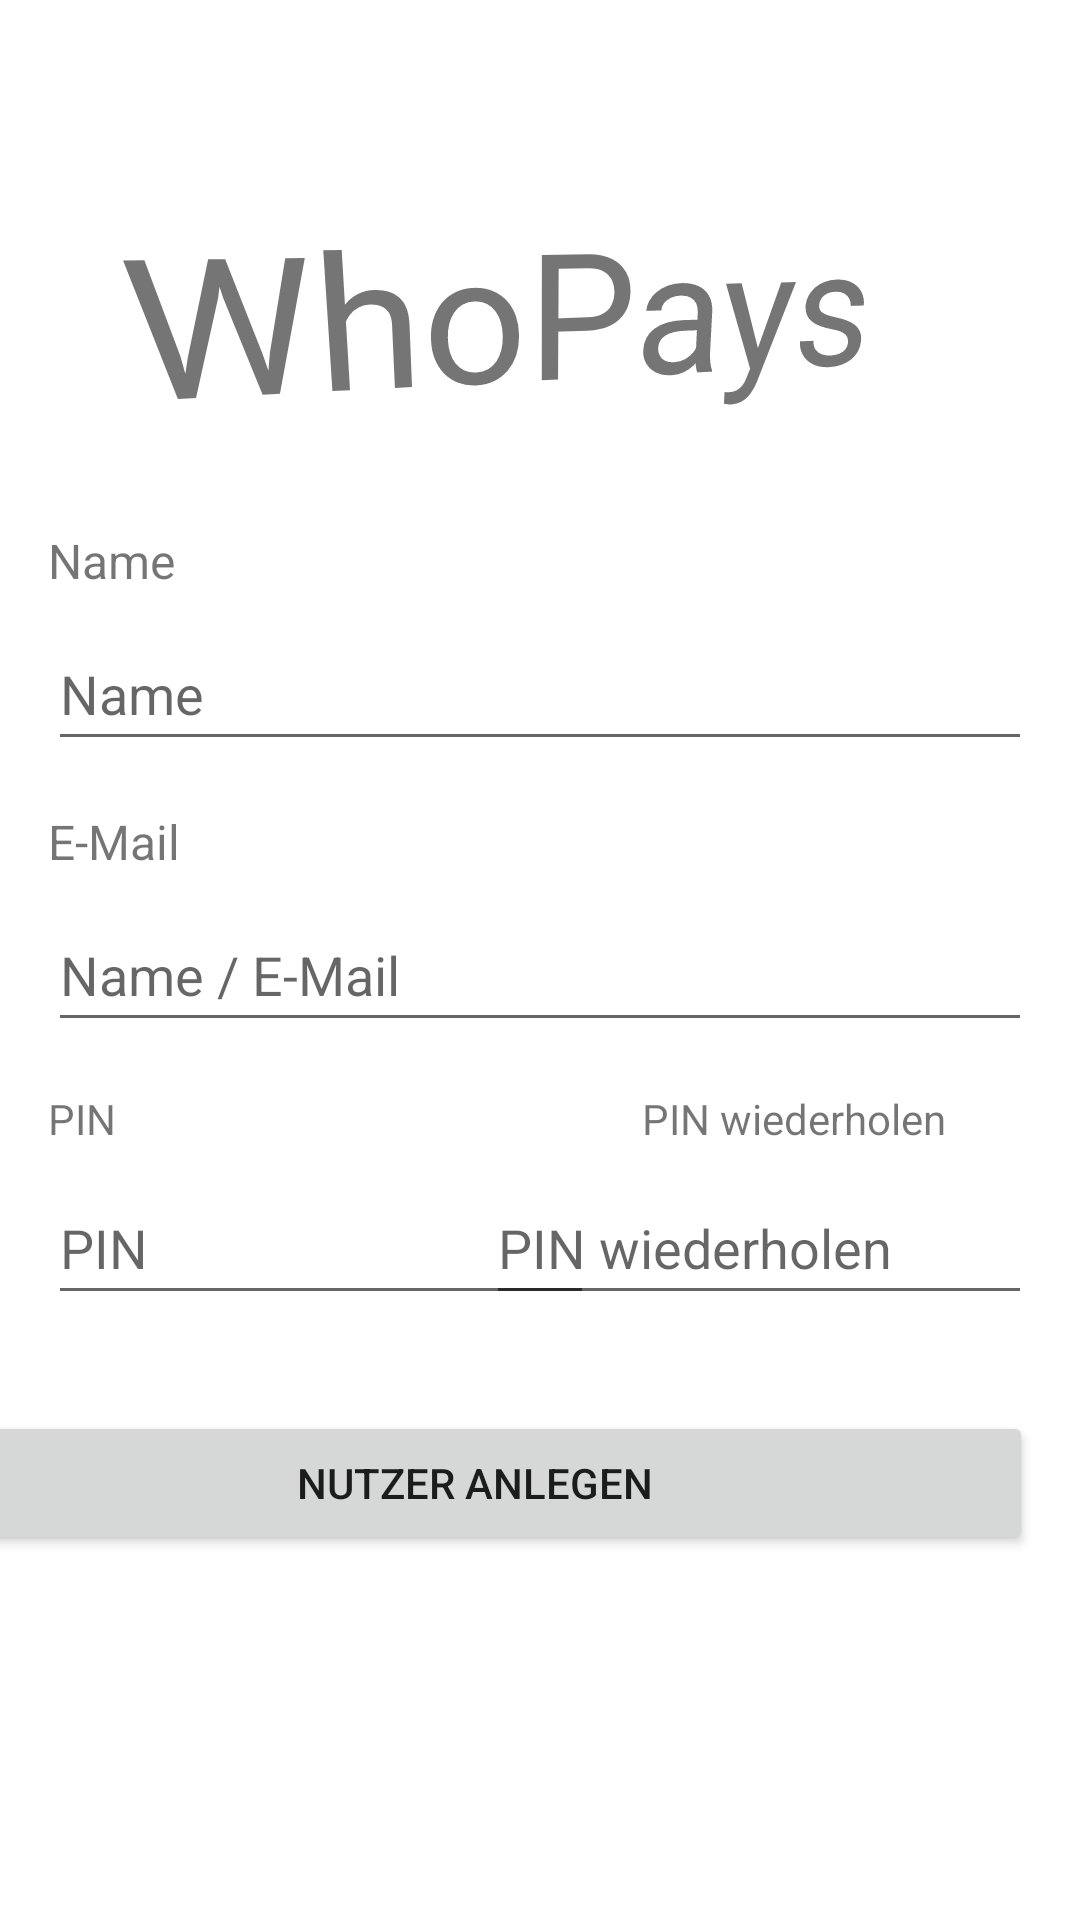

Write the Android layout XML for this screen, with the resource values it uses.
<!-- AndroidManifest.xml: application theme Theme.WhoPays -->
<!-- res/layout/fragment_register.xml -->
<?xml version="1.0" encoding="utf-8"?>
<layout xmlns:android="http://schemas.android.com/apk/res/android"
    xmlns:app="http://schemas.android.com/apk/res-auto"
    xmlns:tools="http://schemas.android.com/tools"
    tools:context="scom.example.whopays.account_navigation.RegisterFragment">

    <data>
        <variable
            name="register"
            type="scom.example.whopays.RegisterFragment" />
    </data>

    <androidx.constraintlayout.widget.ConstraintLayout
        android:id="@+id/registerConstraint"
        android:layout_width="match_parent"
        android:layout_height="match_parent"
        android:clipToPadding="true"
        android:textAlignment="center"
        >

        <Button
            android:id="@+id/buttonCreateAccount"
            android:layout_width="372dp"
            android:layout_height="0dp"
            android:layout_marginStart="16dp"
            android:layout_marginTop="32dp"
            android:layout_marginEnd="16dp"
            android:text="@string/button_create_user"
            app:layout_constraintEnd_toEndOf="parent"
            app:layout_constraintHorizontal_bias="1.0"
            app:layout_constraintStart_toStartOf="parent"
            app:layout_constraintTop_toBottomOf="@+id/editTextConfirmPin" />

        <EditText
            android:id="@+id/editTextEmail"
            android:layout_width="0dp"
            android:layout_height="48dp"
            android:layout_marginStart="16dp"
            android:layout_marginTop="8dp"
            android:layout_marginEnd="16dp"
            android:ems="10"
            android:hint="@string/nameOrEmail"
            android:importantForAutofill="no"
            android:inputType="textEmailAddress"
            app:layout_constraintEnd_toEndOf="parent"
            app:layout_constraintHorizontal_bias="1.0"
            app:layout_constraintStart_toStartOf="parent"
            app:layout_constraintTop_toBottomOf="@+id/textView"
            tools:ignore="DuplicateSpeakableTextCheck,TextContrastCheck" />

        <TextView
            android:id="@+id/textView3"
            android:layout_width="wrap_content"
            android:layout_height="0dp"
            android:layout_marginStart="16dp"
            android:layout_marginTop="32dp"
            android:text="@string/name"
            android:textAlignment="textStart"
            android:textSize="16sp"
            app:layout_constraintStart_toStartOf="parent"
            app:layout_constraintTop_toBottomOf="@+id/head_whopays" />

        <TextView
            android:id="@+id/textView"
            android:layout_width="0dp"
            android:layout_height="wrap_content"
            android:layout_marginStart="16dp"
            android:layout_marginTop="16dp"
            android:text="@string/e_mail"
            android:textAlignment="textStart"
            android:textSize="16sp"
            app:layout_constraintStart_toStartOf="parent"
            app:layout_constraintTop_toBottomOf="@+id/editTextPersonName" />

        <TextView
            android:id="@+id/pin"
            android:layout_width="wrap_content"
            android:layout_height="wrap_content"
            android:layout_marginStart="16dp"
            android:layout_marginTop="16dp"
            android:text="@string/pin"
            app:layout_constraintStart_toStartOf="parent"
            app:layout_constraintTop_toBottomOf="@+id/editTextEmail" />

        <TextView
            android:id="@+id/pinConfirm"
            android:layout_width="wrap_content"
            android:layout_height="wrap_content"
            android:layout_marginStart="16dp"
            android:layout_marginTop="16dp"
            android:text="@string/pin_wiederholen"
            app:layout_constraintStart_toEndOf="@+id/editTextPin"
            app:layout_constraintTop_toBottomOf="@+id/editTextEmail" />

        <EditText
            android:id="@+id/editTextPin"
            android:layout_width="182dp"
            android:layout_height="wrap_content"
            android:layout_marginStart="16dp"
            android:layout_marginTop="8dp"
            android:layout_marginEnd="8dp"
            android:hint="@string/pin"
            android:importantForAutofill="no"

            android:inputType="numberPassword"
            android:minHeight="48dp"
            app:layout_constraintEnd_toStartOf="@+id/editTextConfirmPin"
            app:layout_constraintHorizontal_bias="0.0"
            app:layout_constraintStart_toStartOf="parent"
            app:layout_constraintTop_toBottomOf="@+id/pin"
            tools:ignore="SpeakableTextPresentCheck,SpeakableTextPresentCheck,DuplicateSpeakableTextCheck" />

        <EditText
            android:id="@+id/editTextConfirmPin"
            android:layout_width="182dp"
            android:layout_height="wrap_content"
            android:layout_marginTop="8dp"
            android:layout_marginEnd="16dp"
            android:layout_weight="1"
            android:hint="@string/pin_wiederholen"
            android:importantForAutofill="no"
            android:inputType="numberPassword"
            android:minHeight="48dp"
            app:layout_constraintEnd_toEndOf="parent"
            app:layout_constraintTop_toBottomOf="@+id/pinConfirm"
            tools:ignore="SpeakableTextPresentCheck,SpeakableTextPresentCheck,DuplicateSpeakableTextCheck,TextContrastCheck" />

        <EditText
            android:id="@+id/editTextPersonName"
            android:layout_width="0dp"
            android:layout_height="48dp"
            android:layout_marginStart="16dp"
            android:layout_marginTop="8dp"
            android:layout_marginEnd="16dp"
            android:ems="10"
            android:hint="@string/name"
            android:importantForAutofill="no"
            android:inputType="textPersonName"
            app:layout_constraintEnd_toEndOf="parent"
            app:layout_constraintHorizontal_bias="1.0"
            app:layout_constraintStart_toStartOf="parent"
            app:layout_constraintTop_toBottomOf="@+id/textView3"
            tools:ignore="DuplicateSpeakableTextCheck,TextContrastCheck" />

        <TextView
            android:id="@+id/head_whopays"
            android:layout_width="wrap_content"
            android:layout_height="wrap_content"
            android:layout_marginTop="64dp"
            android:rotationX="-10"
            android:rotationY="10"
            android:text="@string/head_whopays"
            android:textSize="60sp"
            app:layout_constraintEnd_toEndOf="parent"
            app:layout_constraintStart_toStartOf="parent"
            app:layout_constraintTop_toTopOf="parent" />


    </androidx.constraintlayout.widget.ConstraintLayout>
</layout>
<!-- resources referenced by this layout -->
<resources>
  <string name="button_create_user">Nutzer anlegen</string>
  <string name="e_mail">E-Mail</string>
  <string name="head_whopays">WhoPays</string>
  <string name="name">Name</string>
  <string name="nameOrEmail">Name / E-Mail</string>
  <string name="pin">PIN</string>
  <string name="pin_wiederholen">PIN wiederholen</string>
  <style name="Theme.WhoPays" parent="Theme.MaterialComponents.DayNight.DarkActionBar">
          
          <item name="colorPrimary">@color/purple_500</item>
          <item name="colorPrimaryVariant">@color/purple_700</item>
          <item name="colorOnPrimary">@color/white</item>
          
          <item name="colorSecondary">@color/teal_200</item>
          <item name="colorSecondaryVariant">@color/teal_700</item>
          <item name="colorOnSecondary">@color/black</item>
          
          <item name="android:statusBarColor" tools:targetApi="l">?attr/colorPrimaryVariant</item>
          
      </style>
  <!-- not gathered from this repository: default colours our renderer supplied (Android Studio template values) -->
  <color name="purple_500">#FF6200EE</color>
  <color name="purple_700">#FF3700B3</color>
  <color name="teal_200">#FF03DAC5</color>
  <color name="teal_700">#FF018786</color>
  <color name="black">#FF000000</color>
  <color name="white">#FFFFFFFF</color>
</resources>
